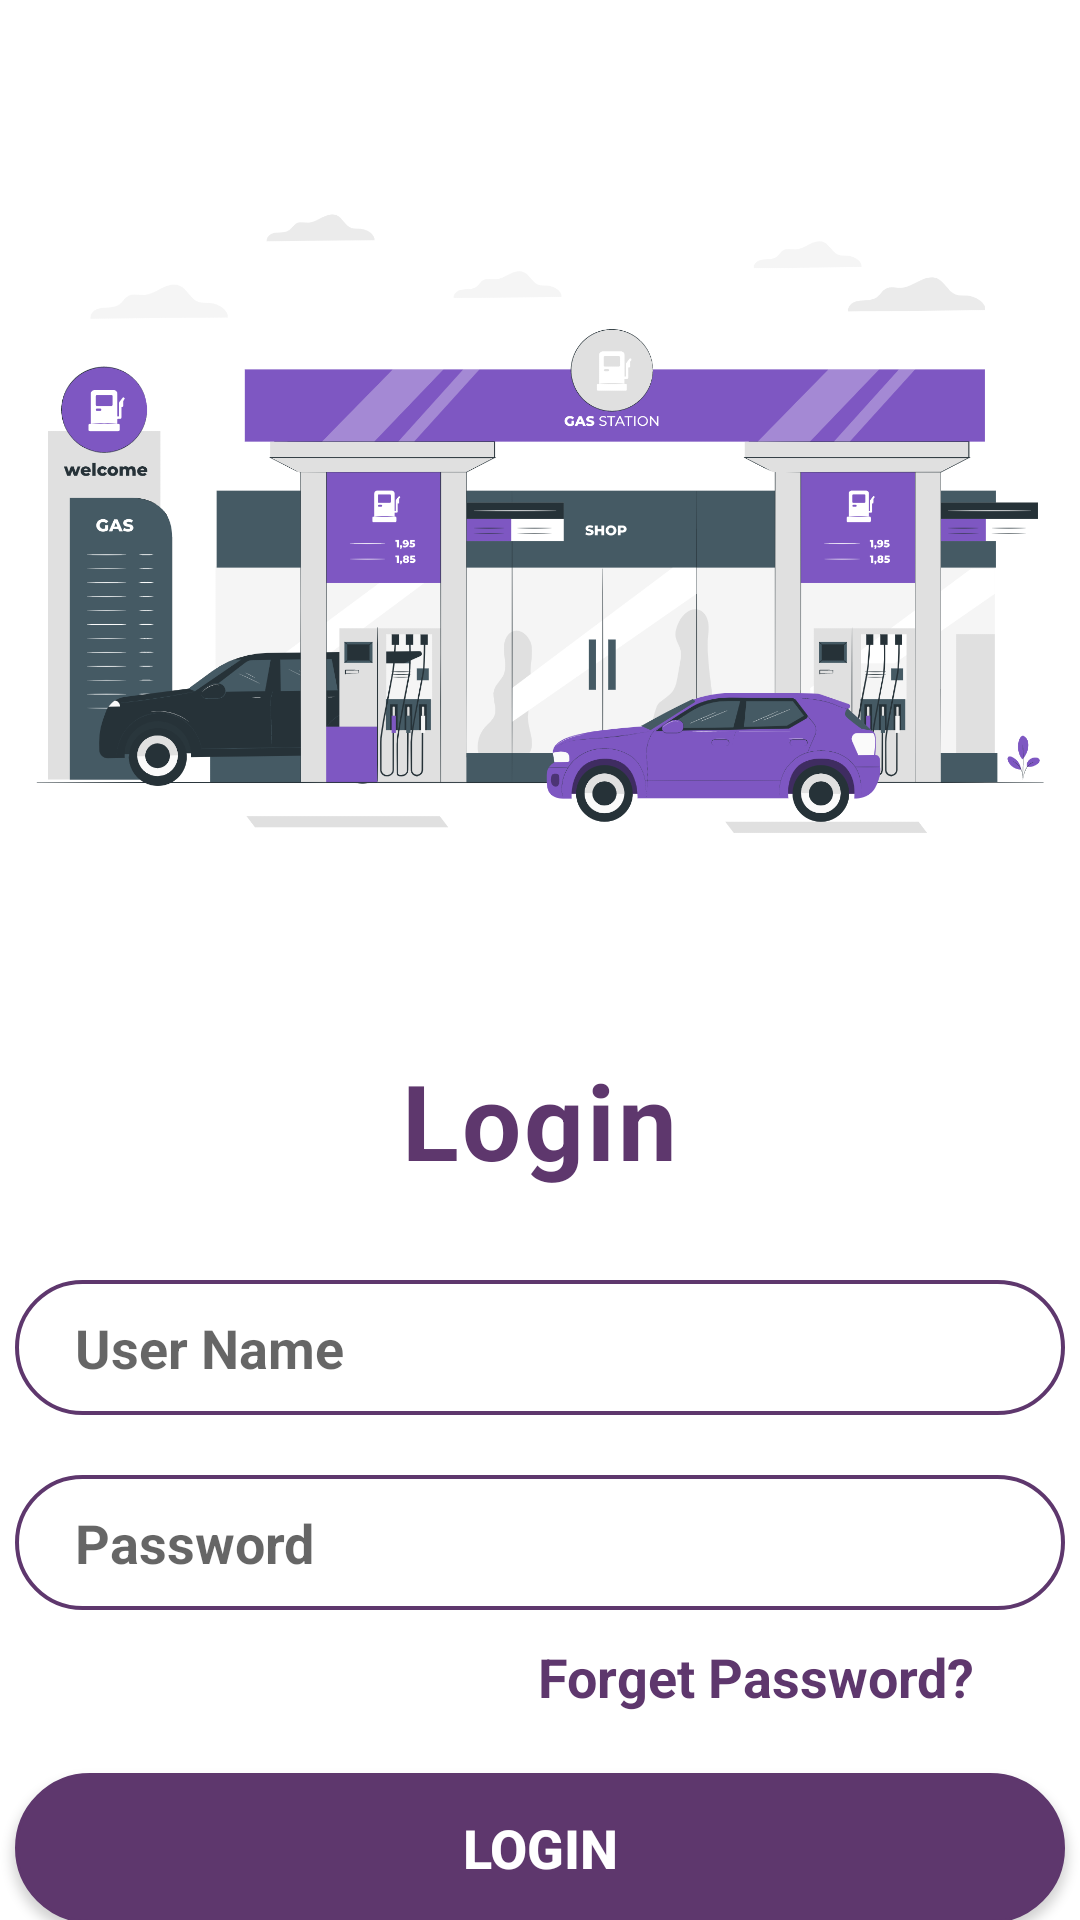

This screen was rendered from an Android layout file. Write that file and the resources it references.
<!-- AndroidManifest.xml: application theme Theme.FuelQueue -->
<!-- res/layout/activity_login.xml -->
<?xml version="1.0" encoding="utf-8"?>
<LinearLayout
    xmlns:android="http://schemas.android.com/apk/res/android"
    android:layout_width="match_parent"
    android:layout_height="match_parent"
    android:orientation="vertical"
    android:gravity="center_horizontal">

    <ImageView
        android:layout_width="500dp"
        android:layout_height="350dp"
        android:src="@drawable/fuel_station"
        android:contentDescription="@string/fuel_station" />

    <TextView
        android:layout_width="wrap_content"
        android:layout_height="wrap_content"
        android:text="@string/login"
        android:textColor="@color/purple"
        android:textSize="35sp"
        android:textStyle="bold"
        android:letterSpacing="0.03"/>

    <EditText
        android:id="@+id/login_username"
        android:layout_width="350dp"
        android:layout_height="45dp"
        android:background="@drawable/forget"
        android:hint="@string/user_name"
        android:textColor="@color/purple"
        android:textStyle="bold"
        android:textSize="18sp"
        android:layout_marginTop="30dp"
        android:paddingStart="20dp"
        android:autofillHints="no"
        android:inputType="textEmailAddress" />

    <EditText
        android:id="@+id/login_password"
        android:layout_width="350dp"
        android:layout_height="45dp"
        android:background="@drawable/forget"
        android:hint="@string/password"
        android:textColor="@color/purple"
        android:textStyle="bold"
        android:textSize="18sp"
        android:layout_marginTop="20dp"
        android:paddingStart="20dp"
        android:inputType="textPassword"
        android:autofillHints="No" />

    <TextView
        android:layout_width="wrap_content"
        android:layout_height="wrap_content"
        android:text="@string/forget_password"
        android:textColor="@color/purple"
        android:textStyle="bold"
        android:textSize="18sp"
        android:layout_gravity="end"
        android:layout_marginTop="10dp"
        android:layout_marginEnd="35dp"/>

    <Button
        android:id="@+id/btn_log_in"
        android:layout_width="350dp"
        android:layout_height="50dp"
        android:background="@drawable/button"
        android:text="@string/login"
        android:textSize="18sp"
        android:textStyle="bold"
        android:textColor="#FFF"
        android:layout_marginTop="20dp"/>

    <TextView
        android:layout_width="wrap_content"
        android:layout_height="wrap_content"
        android:text="@string/don_t_have_an_account_sign_up"
        android:textColor="@color/purple"
        android:textStyle="bold"
        android:textSize="18sp"
        android:layout_marginTop="15dp"/>

</LinearLayout>
<!-- resources referenced by this layout -->
<resources>
  <color name="purple">#5E376D</color>
  <!-- drawable button (drawable) -->
  <shape xmlns:android="http://schemas.android.com/apk/res/android">
      <solid android:color="@color/purple" />
      <stroke android:width="1dp" android:color="@color/purple" />
      <padding android:left="10dp" android:top="10dp" android:right="10dp" android:bottom="10dp" />
      <corners android:radius="40dp" />
  </shape>
  <!-- drawable forget (drawable) -->
  <shape xmlns:android="http://schemas.android.com/apk/res/android">
      <stroke android:width="1.3dp" android:color="@color/purple" />
      <padding android:left="10dp" android:top="10dp" android:right="10dp" android:bottom="10dp" />
      <corners android:radius="40dp" />
  </shape>
  <!-- drawable fuel_station: png bitmap (drawable, 299492 bytes) -->
  <string name="don_t_have_an_account_sign_up">Don\'t have an account? Sign Up</string>
  <string name="forget_password">Forget Password?</string>
  <string name="fuel_station">fuel_station</string>
  <string name="login">Login</string>
  <string name="password">Password</string>
  <string name="user_name">User Name</string>
  <style name="Theme.FuelQueue" parent="Theme.MaterialComponents.Light.DarkActionBar">
          
          <item name="colorPrimary">@color/purple_500</item>
          <item name="colorPrimaryVariant">@color/purple_700</item>
          <item name="colorOnPrimary">@color/white</item>
          
          <item name="colorSecondary">@color/teal_200</item>
          <item name="colorSecondaryVariant">@color/teal_700</item>
          <item name="colorOnSecondary">@color/black</item>
          
          <item name="android:statusBarColor">?attr/colorPrimaryVariant</item>
          
      </style>
  <color name="purple_500">#FF6200EE</color>
  <color name="purple_700">#FF3700B3</color>
  <color name="white">#FFFFFFFF</color>
  <color name="teal_200">#FF03DAC5</color>
  <color name="teal_700">#FF018786</color>
  <color name="black">#FF000000</color>
</resources>
